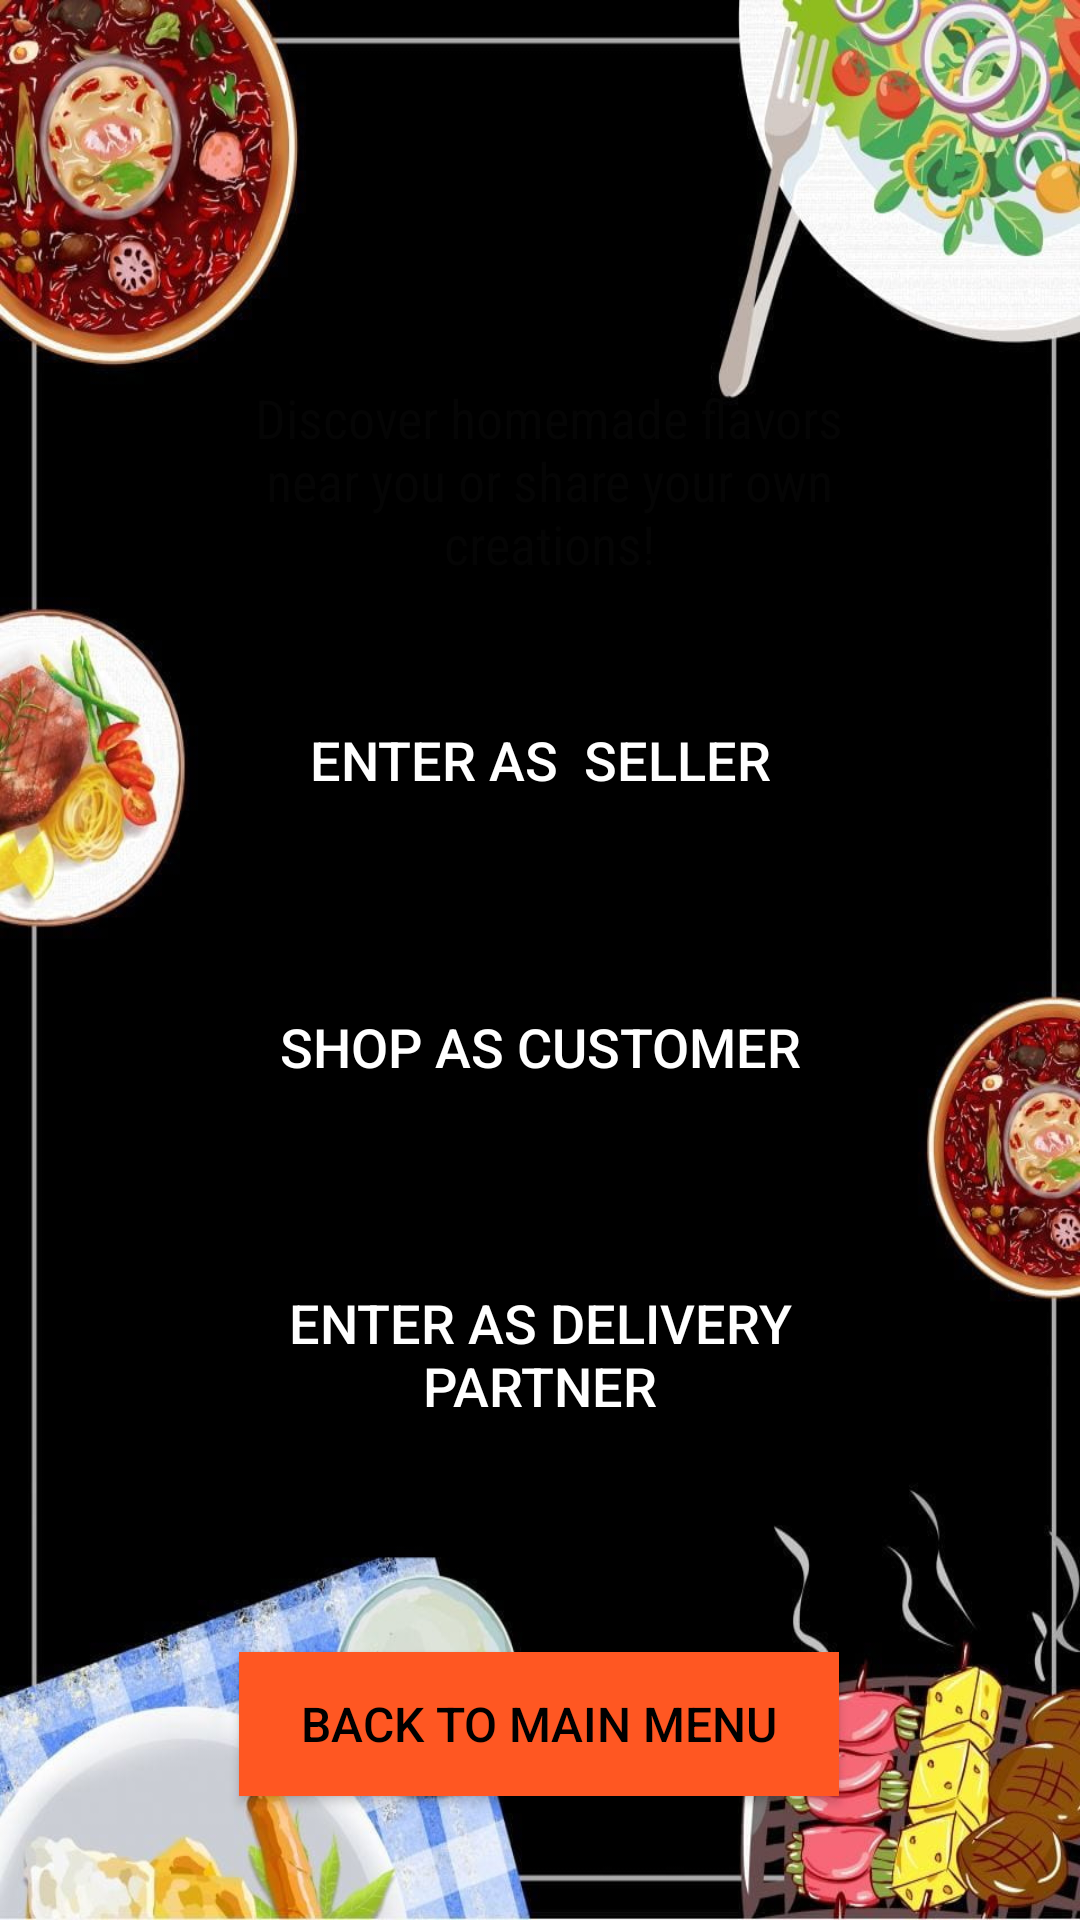

Write the Android layout XML for this screen, with the resource values it uses.
<!-- AndroidManifest.xml: application theme Theme.SpeedyServe -->
<!-- res/layout/activity_choose_one.xml -->
<?xml version="1.0" encoding="utf-8"?>
<androidx.constraintlayout.widget.ConstraintLayout
    xmlns:android="http://schemas.android.com/apk/res/android"
    xmlns:app="http://schemas.android.com/apk/res-auto"
    xmlns:tools="http://schemas.android.com/tools"
    android:id="@+id/back3"
    android:background="@drawable/img8"
    android:layout_width="match_parent"
    android:layout_height="match_parent"
    tools:context=".ChooseOne">

    <LinearLayout
        android:id="@+id/linearlayout"
        android:layout_width="262dp"
        android:layout_height="415dp"
        android:background="@drawable/background_shape"
        android:orientation="vertical"
        android:padding="15dp"
        app:layout_constraintBottom_toBottomOf="parent"
        app:layout_constraintEnd_toEndOf="parent"
        app:layout_constraintStart_toStartOf="parent"
        app:layout_constraintTop_toTopOf="parent"
        app:layout_constraintVertical_bias="0.498">

        <TextView
            android:id="@+id/textView"
            android:layout_width="230dp"
            android:layout_height="wrap_content"
            android:layout_marginLeft="4dp"
            android:layout_marginRight="4dp"
            android:fontFamily="sans-serif-condensed"
            android:text="Discover homemade flavors near you or share your own creations!"
            android:textAlignment="center"
            android:textColor="#050505"
            android:textSize="18sp" />

        <Button
            android:id="@+id/chef"
            android:layout_width="200dp"
            android:layout_height="60dp"
            android:layout_gravity="center"
            android:layout_marginTop="30dp"
            android:background="#000000"
            android:text="Enter as  Seller"
            android:textColor="#FFFFFF"
            android:textSize="18sp" />

        <Button
            android:id="@+id/customer"
            android:layout_width="200dp"
            android:layout_height="71dp"
            android:layout_gravity="center"
            android:layout_marginTop="30dp"
            android:background="#000000"
            android:text="Shop as Customer"
            android:textColor="#FFFFFF"
            android:textSize="18sp" />

        <Button
            android:id="@+id/delivery"
            android:layout_width="200dp"
            android:layout_height="74dp"
            android:layout_gravity="center"
            android:layout_marginTop="30dp"
            android:layout_marginBottom="30dp"
            android:background="#000000"
            android:text="Enter as Delivery Partner"
            android:textColor="#FFFFFF"
            android:textSize="18sp" />
    </LinearLayout>

    <Button
        android:id="@+id/back_to_main_menu"
        android:layout_width="200dp"
        android:layout_height="48dp"
        android:background="#FF5722"
        android:text="Back to Main Menu"
        android:textColor="#000000"
        android:textSize="16sp"
        app:layout_constraintBottom_toBottomOf="parent"
        app:layout_constraintEnd_toEndOf="parent"
        app:layout_constraintHorizontal_bias="0.497"
        app:layout_constraintStart_toStartOf="parent"
        app:layout_constraintTop_toBottomOf="@id/linearlayout"
        app:layout_constraintVertical_bias="0.363" />

</androidx.constraintlayout.widget.ConstraintLayout>
<!-- resources referenced by this layout -->
<resources>
  <!-- drawable img8: jpg bitmap (drawable, 113930 bytes) -->
  <style name="Theme.SpeedyServe" parent="Base.Theme.SpeedyServe" />
  <style name="Base.Theme.SpeedyServe" parent="Theme.Material3.DayNight.NoActionBar">
          
          
      </style>
</resources>
